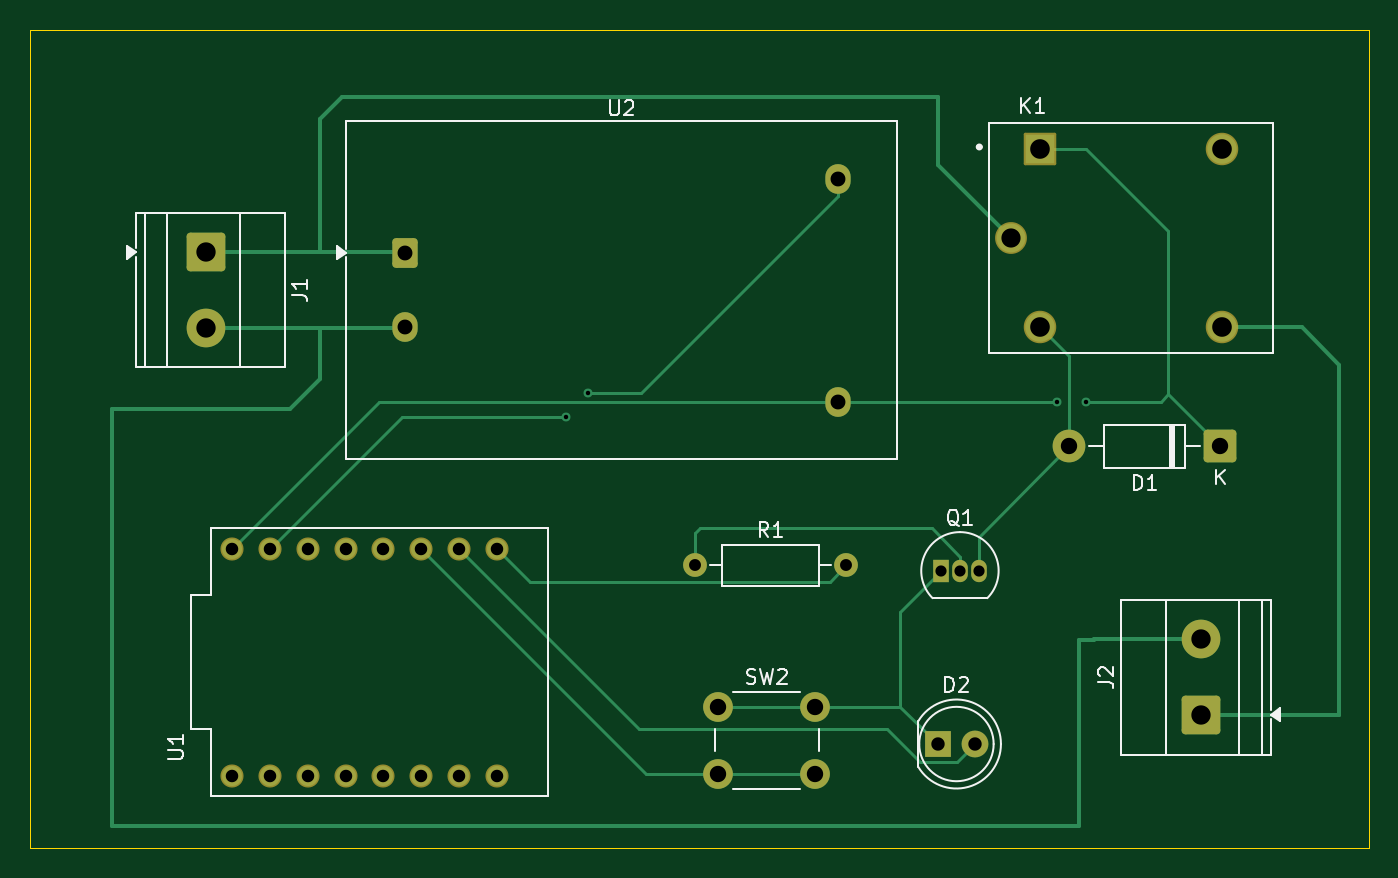
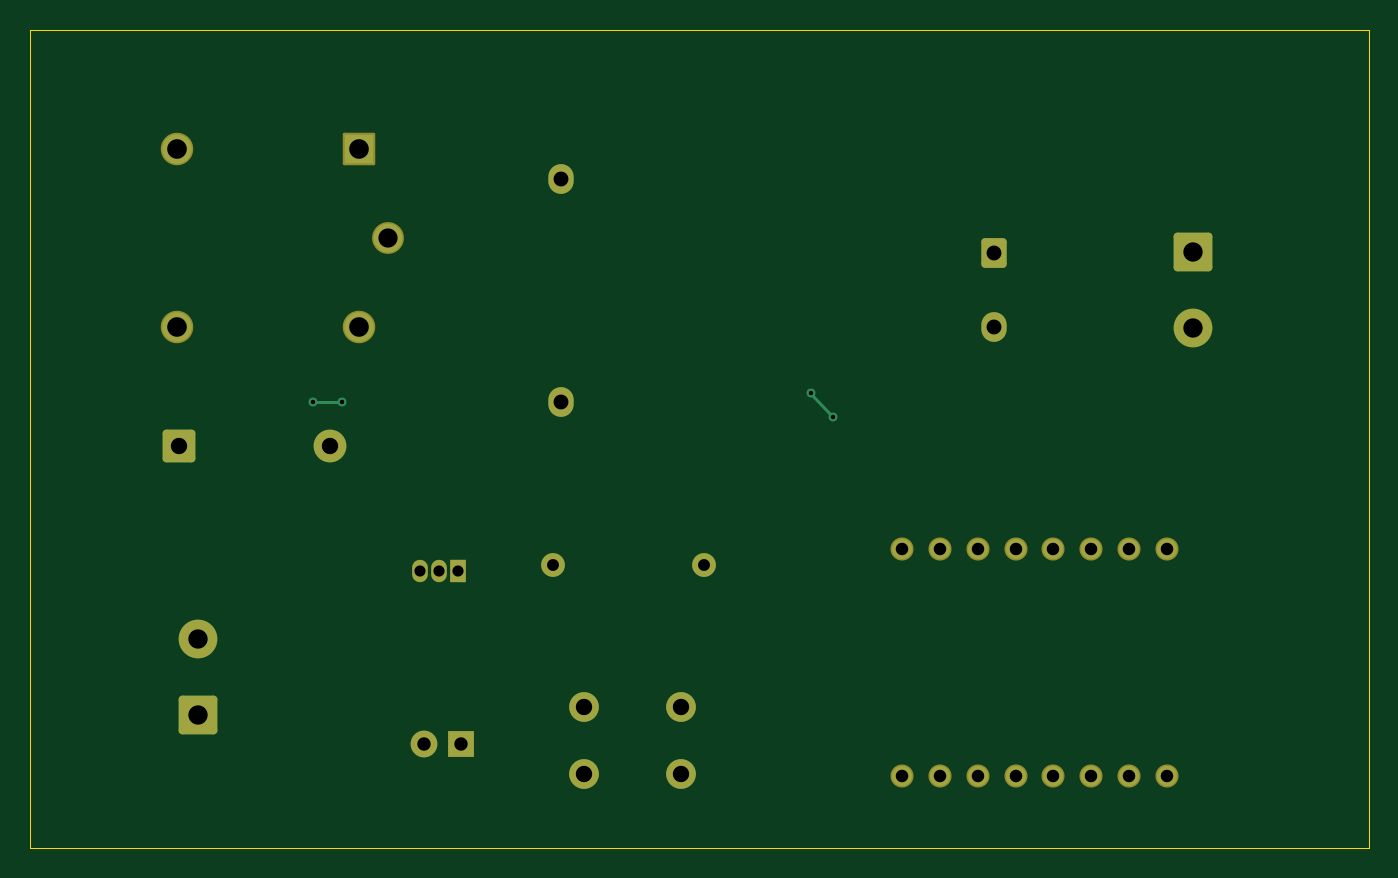
Circuit board: 11 layer files. Board 90.0 x 55.0 mm.
- bottom_copper: smartPlug-PCB-B_Cu.gbr (5762 bytes)
- bottom_mask: smartPlug-PCB-B_Mask.gbr (3090 bytes)
- paste: smartPlug-PCB-B_Paste.gbr (458 bytes)
- bottom_silk: smartPlug-PCB-B_Silkscreen.gbr (459 bytes)
- outline: smartPlug-PCB-Edge_Cuts.gbr (610 bytes)
- top_copper: smartPlug-PCB-F_Cu.gbr (9163 bytes)
- top_mask: smartPlug-PCB-F_Mask.gbr (3090 bytes)
- paste: smartPlug-PCB-F_Paste.gbr (458 bytes)
- top_silk: smartPlug-PCB-F_Silkscreen.gbr (13544 bytes)
- drill: smartPlug-PCB-NPTH.drl (264 bytes)
- drill: smartPlug-PCB-PTH.drl (1504 bytes)

=== bottom_copper: smartPlug-PCB-B_Cu.gbr (5762 bytes, source omitted) ===
=== bottom_mask: smartPlug-PCB-B_Mask.gbr (3090 bytes, source withheld) ===
=== paste: smartPlug-PCB-B_Paste.gbr ===
%TF.GenerationSoftware,KiCad,Pcbnew,10.0.4*%
%TF.CreationDate,2026-07-13T17:49:58-05:00*%
%TF.ProjectId,smartPlug-PCB,736d6172-7450-46c7-9567-2d5043422e6b,rev?*%
%TF.SameCoordinates,Original*%
%TF.FileFunction,Paste,Bot*%
%TF.FilePolarity,Positive*%
%FSLAX46Y46*%
G04 Gerber Fmt 4.6, Leading zero omitted, Abs format (unit mm)*
G04 Created by KiCad (PCBNEW 10.0.4) date 2026-07-13 17:49:58*
%MOMM*%
%LPD*%
G01*
G04 APERTURE LIST*
G04 APERTURE END LIST*
M02*

=== bottom_silk: smartPlug-PCB-B_Silkscreen.gbr ===
%TF.GenerationSoftware,KiCad,Pcbnew,10.0.4*%
%TF.CreationDate,2026-07-13T17:49:58-05:00*%
%TF.ProjectId,smartPlug-PCB,736d6172-7450-46c7-9567-2d5043422e6b,rev?*%
%TF.SameCoordinates,Original*%
%TF.FileFunction,Legend,Bot*%
%TF.FilePolarity,Positive*%
%FSLAX46Y46*%
G04 Gerber Fmt 4.6, Leading zero omitted, Abs format (unit mm)*
G04 Created by KiCad (PCBNEW 10.0.4) date 2026-07-13 17:49:58*
%MOMM*%
%LPD*%
G01*
G04 APERTURE LIST*
G04 APERTURE END LIST*
M02*

=== outline: smartPlug-PCB-Edge_Cuts.gbr ===
%TF.GenerationSoftware,KiCad,Pcbnew,10.0.4*%
%TF.CreationDate,2026-07-13T17:49:58-05:00*%
%TF.ProjectId,smartPlug-PCB,736d6172-7450-46c7-9567-2d5043422e6b,rev?*%
%TF.SameCoordinates,Original*%
%TF.FileFunction,Profile,NP*%
%FSLAX46Y46*%
G04 Gerber Fmt 4.6, Leading zero omitted, Abs format (unit mm)*
G04 Created by KiCad (PCBNEW 10.0.4) date 2026-07-13 17:49:58*
%MOMM*%
%LPD*%
G01*
G04 APERTURE LIST*
%TA.AperFunction,Profile*%
%ADD10C,0.050000*%
%TD*%
G04 APERTURE END LIST*
D10*
X70000000Y-40000000D02*
X160000000Y-40000000D01*
X160000000Y-95000000D01*
X70000000Y-95000000D01*
X70000000Y-40000000D01*
M02*

=== top_copper: smartPlug-PCB-F_Cu.gbr (9163 bytes, source omitted) ===
=== top_mask: smartPlug-PCB-F_Mask.gbr (3090 bytes, source withheld) ===
=== paste: smartPlug-PCB-F_Paste.gbr ===
%TF.GenerationSoftware,KiCad,Pcbnew,10.0.4*%
%TF.CreationDate,2026-07-13T17:49:58-05:00*%
%TF.ProjectId,smartPlug-PCB,736d6172-7450-46c7-9567-2d5043422e6b,rev?*%
%TF.SameCoordinates,Original*%
%TF.FileFunction,Paste,Top*%
%TF.FilePolarity,Positive*%
%FSLAX46Y46*%
G04 Gerber Fmt 4.6, Leading zero omitted, Abs format (unit mm)*
G04 Created by KiCad (PCBNEW 10.0.4) date 2026-07-13 17:49:58*
%MOMM*%
%LPD*%
G01*
G04 APERTURE LIST*
G04 APERTURE END LIST*
M02*

=== top_silk: smartPlug-PCB-F_Silkscreen.gbr (13544 bytes, source omitted) ===
=== drill: smartPlug-PCB-NPTH.drl ===
M48
; DRILL file KiCad 10.0.4 date 2026-07-13T17:50:00
; FORMAT={-:-/ absolute / metric / decimal}
; #@! TF.CreationDate,2026-07-13T17:50:00-05:00
; #@! TF.GenerationSoftware,Kicad,Pcbnew,10.0.4
; #@! TF.FileFunction,NonPlated,1,2,NPTH
FMAT,2
METRIC
%
G90
G05
M30

=== drill: smartPlug-PCB-PTH.drl ===
M48
; DRILL file KiCad 10.0.4 date 2026-07-13T17:50:00
; FORMAT={-:-/ absolute / metric / decimal}
; #@! TF.CreationDate,2026-07-13T17:50:00-05:00
; #@! TF.GenerationSoftware,Kicad,Pcbnew,10.0.4
; #@! TF.FileFunction,Plated,1,2,PTH
FMAT,2
METRIC
; #@! TA.AperFunction,Plated,PTH,ViaDrill
T1C0.300
; #@! TA.AperFunction,Plated,PTH,ComponentDrill
T2C0.750
; #@! TA.AperFunction,Plated,PTH,ComponentDrill
T3C0.800
; #@! TA.AperFunction,Plated,PTH,ComponentDrill
T4C0.840
; #@! TA.AperFunction,Plated,PTH,ComponentDrill
T5C0.900
; #@! TA.AperFunction,Plated,PTH,ComponentDrill
T6C1.000
; #@! TA.AperFunction,Plated,PTH,ComponentDrill
T7C1.100
; #@! TA.AperFunction,Plated,PTH,ComponentDrill
T8C1.290
; #@! TA.AperFunction,Plated,PTH,ComponentDrill
T9C1.300
; #@! TA.AperFunction,Plated,PTH,ComponentDrill
T10C1.320
%
G90
G05
T1
X106.0Y-66.0
X107.5Y-64.4
X139.0Y-65.0
X141.0Y-65.0
T2
X131.23Y-76.36
X132.5Y-76.36
X133.77Y-76.36
T3
X114.69Y-76.0
X124.85Y-76.0
T4
X83.6Y-74.88
X83.6Y-90.12
X86.14Y-74.88
X86.14Y-90.12
X88.68Y-74.88
X88.68Y-90.12
X91.22Y-74.88
X91.22Y-90.12
X93.76Y-74.88
X93.76Y-90.12
X96.3Y-74.88
X96.3Y-90.12
X98.84Y-74.88
X98.84Y-90.12
X101.38Y-74.88
X101.38Y-90.12
T5
X130.995Y-88.0
X133.535Y-88.0
T6
X95.212Y-55.0
X95.212Y-60.0
X124.292Y-50.0
X124.292Y-65.0
T7
X116.27Y-85.5
X116.27Y-90.0
X122.77Y-85.5
X122.77Y-90.0
X139.84Y-68.0
X150.0Y-68.0
T8
X135.9Y-54.0
T9
X81.828Y-54.955
X81.828Y-60.035
X148.672Y-80.965
X148.672Y-86.045
T10
X137.9Y-48.0
X137.9Y-60.0
X150.1Y-48.0
X150.1Y-60.0
M30
